Run: headless pygame with SDL's dummy video driver; simulated clock (each Clock.tick advances the game by its frame time, no real sleeping); random seed 0; keys injected as events and as key.get_pressed() state; no mouse input; restart key R tapped at the start of phases 3 and 4.
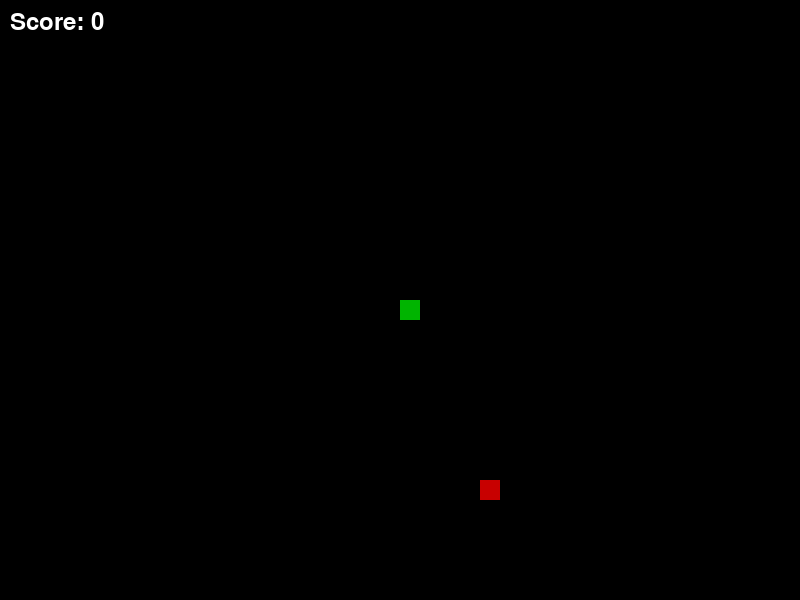
Frame 1 of 4 · flips 1–60 · no input
Frame 2 of 4 · flips 61–180 · tapped SPACE, RETURN · held RIGHT (→), D · screen unchanged from frame 1, image omitted
Frame 3 of 4 · flips 181–300 · tapped R · held DOWN (↓), S · screen unchanged from frame 2, image omitted
Frame 4 of 4 · flips 301–420 · tapped R · held LEFT (←), A, UP (↑), W · screen unchanged from frame 3, image omitted

The pygame program that drew these frames:

import sys
import random
import pygame

# Constants
WIDTH, HEIGHT = 800, 600
CELL_SIZE = 20
GRID_WIDTH = WIDTH // CELL_SIZE
GRID_HEIGHT = HEIGHT // CELL_SIZE
FPS_START = 10
SPEED_INCREASE_INTERVAL = 5

# Colors
WHITE = (255, 255, 255)
BLACK = (0, 0, 0)
RED = (200, 0, 0)
GREEN = (0, 180, 0)
BLUE = (0, 0, 200)
YELLOW = (200, 200, 0)

pygame.init()
screen = pygame.display.set_mode((WIDTH, HEIGHT))
pygame.display.set_caption("Snake")
clock = pygame.time.Clock()
font = pygame.font.SysFont(None, 36)

# Helper functions

def draw_text(text, color, pos):
    img = font.render(text, True, color)
    screen.blit(img, pos)

def random_food_position(snake):
    while True:
        pos = (random.randint(0, GRID_WIDTH - 1), random.randint(0, GRID_HEIGHT - 1))
        if pos not in snake:
            return pos

# Game loop

def main():
    # Initial state
    snake = [(GRID_WIDTH // 2, GRID_HEIGHT // 2)]
    direction = (0, -1)  # moving up initially
    next_direction = direction
    food = random_food_position(snake)
    score = 0
    foods_eaten = 0
    fps = FPS_START
    game_over = False

    while True:
        for event in pygame.event.get():
            if event.type == pygame.QUIT:
                pygame.quit()
                sys.exit()
            elif event.type == pygame.KEYDOWN and not game_over:
                if event.key == pygame.K_UP and direction != (0, 1):
                    next_direction = (0, -1)
                elif event.key == pygame.K_DOWN and direction != (0, -1):
                    next_direction = (0, 1)
                elif event.key == pygame.K_LEFT and direction != (1, 0):
                    next_direction = (-1, 0)
                elif event.key == pygame.K_RIGHT and direction != (-1, 0):
                    next_direction = (1, 0)
            elif event.type == pygame.KEYDOWN and game_over:
                if event.key == pygame.K_r:
                    main()  # restart
                elif event.key == pygame.K_q or event.key == pygame.K_ESCAPE:
                    pygame.quit()
                    sys.exit()

        if not game_over:
            direction = next_direction
            new_head = ((snake[0][0] + direction[0]) % GRID_WIDTH,
                        (snake[0][1] + direction[1]) % GRID_HEIGHT)
            if new_head in snake:
                game_over = True
            else:
                snake.insert(0, new_head)
                if new_head == food:
                    score += 10
                    foods_eaten += 1
                    food = random_food_position(snake)
                    if foods_eaten % SPEED_INCREASE_INTERVAL == 0:
                        fps += 1
                else:
                    snake.pop()

        # Drawing
        screen.fill(BLACK)
        # Draw food
        pygame.draw.rect(screen, RED,
                         (food[0]*CELL_SIZE, food[1]*CELL_SIZE, CELL_SIZE, CELL_SIZE))
        # Draw snake
        for segment in snake:
            pygame.draw.rect(screen, GREEN,
                             (segment[0]*CELL_SIZE, segment[1]*CELL_SIZE, CELL_SIZE, CELL_SIZE))
        # Score
        draw_text(f"Score: {score}", WHITE, (10, 10))

        if game_over:
            overlay = pygame.Surface((WIDTH, HEIGHT), pygame.SRCALPHA)
            overlay.fill((0, 0, 0, 180))
            screen.blit(overlay, (0, 0))
            draw_text("Game Over", YELLOW, (WIDTH//2 - 80, HEIGHT//2 - 60))
            draw_text(f"Final Score: {score}", WHITE, (WIDTH//2 - 100, HEIGHT//2 - 20))
            draw_text("Press R to Restart or Q to Quit", WHITE, (WIDTH//2 - 180, HEIGHT//2 + 20))

        pygame.display.flip()
        clock.tick(fps)

if __name__ == "__main__":
    main()
